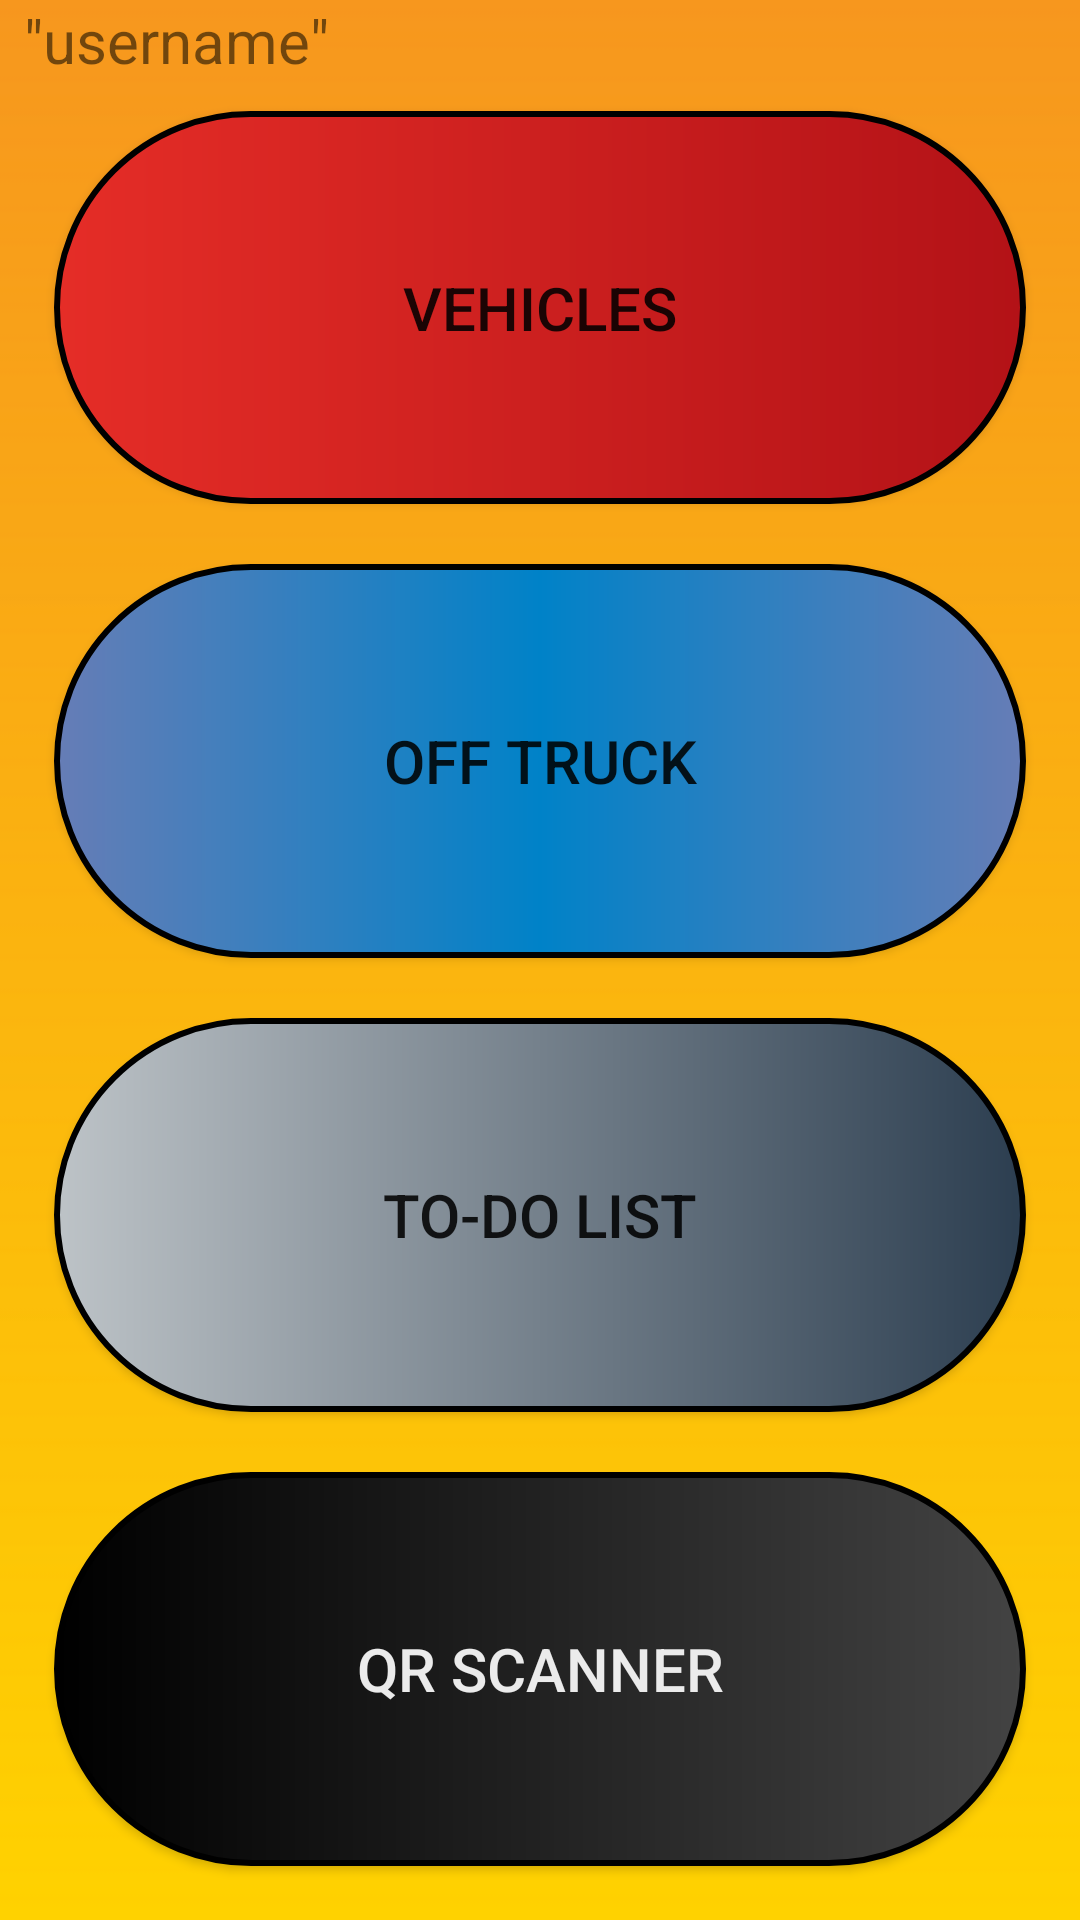

Here is an Android app screen rendered from its layout file. Give the layout XML and the strings, colors and styles it references.
<!-- AndroidManifest.xml: activity theme NoBarTheme -->
<!-- res/layout/activity_main_menu.xml -->
<?xml version="1.0" encoding="utf-8"?>
<android.support.constraint.ConstraintLayout
    xmlns:android="http://schemas.android.com/apk/res/android"
    xmlns:app="http://schemas.android.com/apk/res-auto"
    xmlns:tools="http://schemas.android.com/tools"
    android:layout_width="match_parent"
    android:layout_height="match_parent"
    android:background="@drawable/learningandleading"
    tools:context="comtelekpsi.github.oviedofireandroid.MainMenuActivity">

    <LinearLayout
        android:layout_width="0dp"
        android:layout_height="0dp"
        android:layout_marginBottom="8dp"
        android:layout_marginEnd="8dp"
        android:layout_marginLeft="8dp"
        android:layout_marginRight="8dp"
        android:layout_marginStart="8dp"
        android:layout_marginTop="0dp"
        android:orientation="vertical"
        app:layout_constraintBottom_toBottomOf="parent"
        app:layout_constraintHorizontal_bias="0.0"
        app:layout_constraintLeft_toLeftOf="parent"
        app:layout_constraintRight_toRightOf="parent"
        app:layout_constraintTop_toTopOf="parent"
        app:layout_constraintVertical_bias="1.0">

        <LinearLayout
            android:id="@+id/topBarLayout"
            android:layout_width="match_parent"
            android:layout_height="wrap_content"
            android:orientation="horizontal"
            tools:layout_editor_absoluteX="8dp"
            tools:layout_editor_absoluteY="8dp">

            <TextView
                android:id="@+id/usernameTextView"
                android:layout_width="match_parent"
                android:layout_height="match_parent"
                android:layout_weight="1"
                android:text='"username"'
                android:textAlignment="center"
                android:textSize="20sp"
                tools:layout_editor_absoluteX="8dp"
                tools:layout_editor_absoluteY="0dp"/>

            <ImageButton
                android:id="@+id/logoutButton"
                android:layout_width="wrap_content"
                android:layout_height="match_parent"
                android:background="@color/FireTruckRed"
                android:tint="@android:color/white"
                app:srcCompat="@android:drawable/ic_lock_power_off"/>
        </LinearLayout>

        <Button
            android:id="@+id/activeVehiclesButton"
            android:layout_width="match_parent"
            android:layout_height="40dp"
            android:layout_margin="10dp"
            android:layout_weight="1"
            android:textSize="20dp"
            android:background="@drawable/redbutton"
            android:onClick="activeVehicle"
            android:text="Vehicles"/>

        <Button
            android:id="@+id/offTruckButton"
            android:layout_width="match_parent"
            android:layout_height="40dp"
            android:textSize="20dp"
            android:layout_margin="10dp"
            android:layout_weight="1"
            android:background="@drawable/deepbluebutton"
            android:onClick="offTruck"
            android:text="Off Truck"/>

        <Button
            android:id="@+id/toDoListButton"
            android:layout_width="match_parent"
            android:layout_height="40dp"
            android:textSize="20dp"
            android:layout_margin="10dp"
            android:layout_weight="1"
            android:background="@drawable/greybutton"
            android:onClick="toDoList"
            android:text="To-Do List"/>

        <Button
            android:id="@+id/qrScannerButton"
            android:layout_width="match_parent"
            android:layout_height="40dp"
            android:layout_margin="10dp"
            android:layout_weight="1"
            android:textSize="20dp"
            android:background="@drawable/blackbutton"
            android:onClick="qrScanner"
            android:text="QR Scanner"
            android:textColor="@color/whiteText"/>
    </LinearLayout>

</android.support.constraint.ConstraintLayout>
<!-- resources referenced by this layout -->
<resources>
  <color name="FireTruckRed">#dc0909</color>
  <color name="whiteText">#ebebeb</color>
  <!-- drawable blackbutton (drawable) -->
  <?xml version="1.0" encoding="utf-8"?>
  <shape xmlns:android="http://schemas.android.com/apk/res/android" android:shape="rectangle">
      <corners
          android:topLeftRadius="100dp"
          android:topRightRadius="100dp"
          android:bottomRightRadius="100dp"
          android:bottomLeftRadius="100dp">
      </corners>
      <stroke
          android:width="2dp"
          android:color="#000000">
      </stroke>
      <gradient
          android:startColor="#000000"
          android:endColor="#434343">
      </gradient>
  </shape>
  <!-- drawable deepbluebutton (drawable) -->
  <?xml version="1.0" encoding="utf-8"?>
  <shape xmlns:android="http://schemas.android.com/apk/res/android" android:shape="rectangle">
      <corners
          android:topLeftRadius="100dp"
          android:topRightRadius="100dp"
          android:bottomRightRadius="100dp"
          android:bottomLeftRadius="100dp">
      </corners>
      <stroke
          android:width="2dp"
          android:color="#000000">
      </stroke>
      <gradient
          android:startColor="#667db6"
          android:centerColor="#0082c8"
          android:endColor="#667db6">
      </gradient>
  </shape>
  <!-- drawable greybutton (drawable) -->
  <?xml version="1.0" encoding="utf-8"?>
  <shape xmlns:android="http://schemas.android.com/apk/res/android" android:shape="rectangle">
      <corners
          android:topLeftRadius="100dp"
          android:topRightRadius="100dp"
          android:bottomRightRadius="100dp"
          android:bottomLeftRadius="100dp">
      </corners>
      <stroke
          android:width="2dp"
          android:color="#000000">
      </stroke>
      <gradient
          android:startColor="#bdc3c7"
          android:endColor="#2c3e50">
      </gradient>
  </shape>
  <!-- drawable learningandleading: png bitmap (drawable, 2541 bytes) -->
  <!-- drawable redbutton (drawable) -->
  <?xml version="1.0" encoding="utf-8"?>
  <shape xmlns:android="http://schemas.android.com/apk/res/android" android:shape="rectangle">
      <corners
          android:topLeftRadius="100dp"
          android:topRightRadius="100dp"
          android:bottomRightRadius="100dp"
          android:bottomLeftRadius="100dp">
      </corners>
      <stroke
          android:width="2dp"
          android:color="#000000">
      </stroke>
      <gradient
          android:startColor="#e52d27"
          android:endColor="#b31217">
      </gradient>
  </shape>
  <style name="NoBarTheme" parent="Theme.AppCompat.Light.NoActionBar">
          <item name="colorPrimary">@color/colorPrimary</item>
          <item name="colorPrimaryDark">@color/colorPrimaryDark</item>
          <item name="colorAccent">@color/colorAccent</item>
      </style>
  <color name="colorPrimary">#3F51B5</color>
  <color name="colorPrimaryDark">#303f9f</color>
  <color name="colorAccent">#FF4081</color>
</resources>
